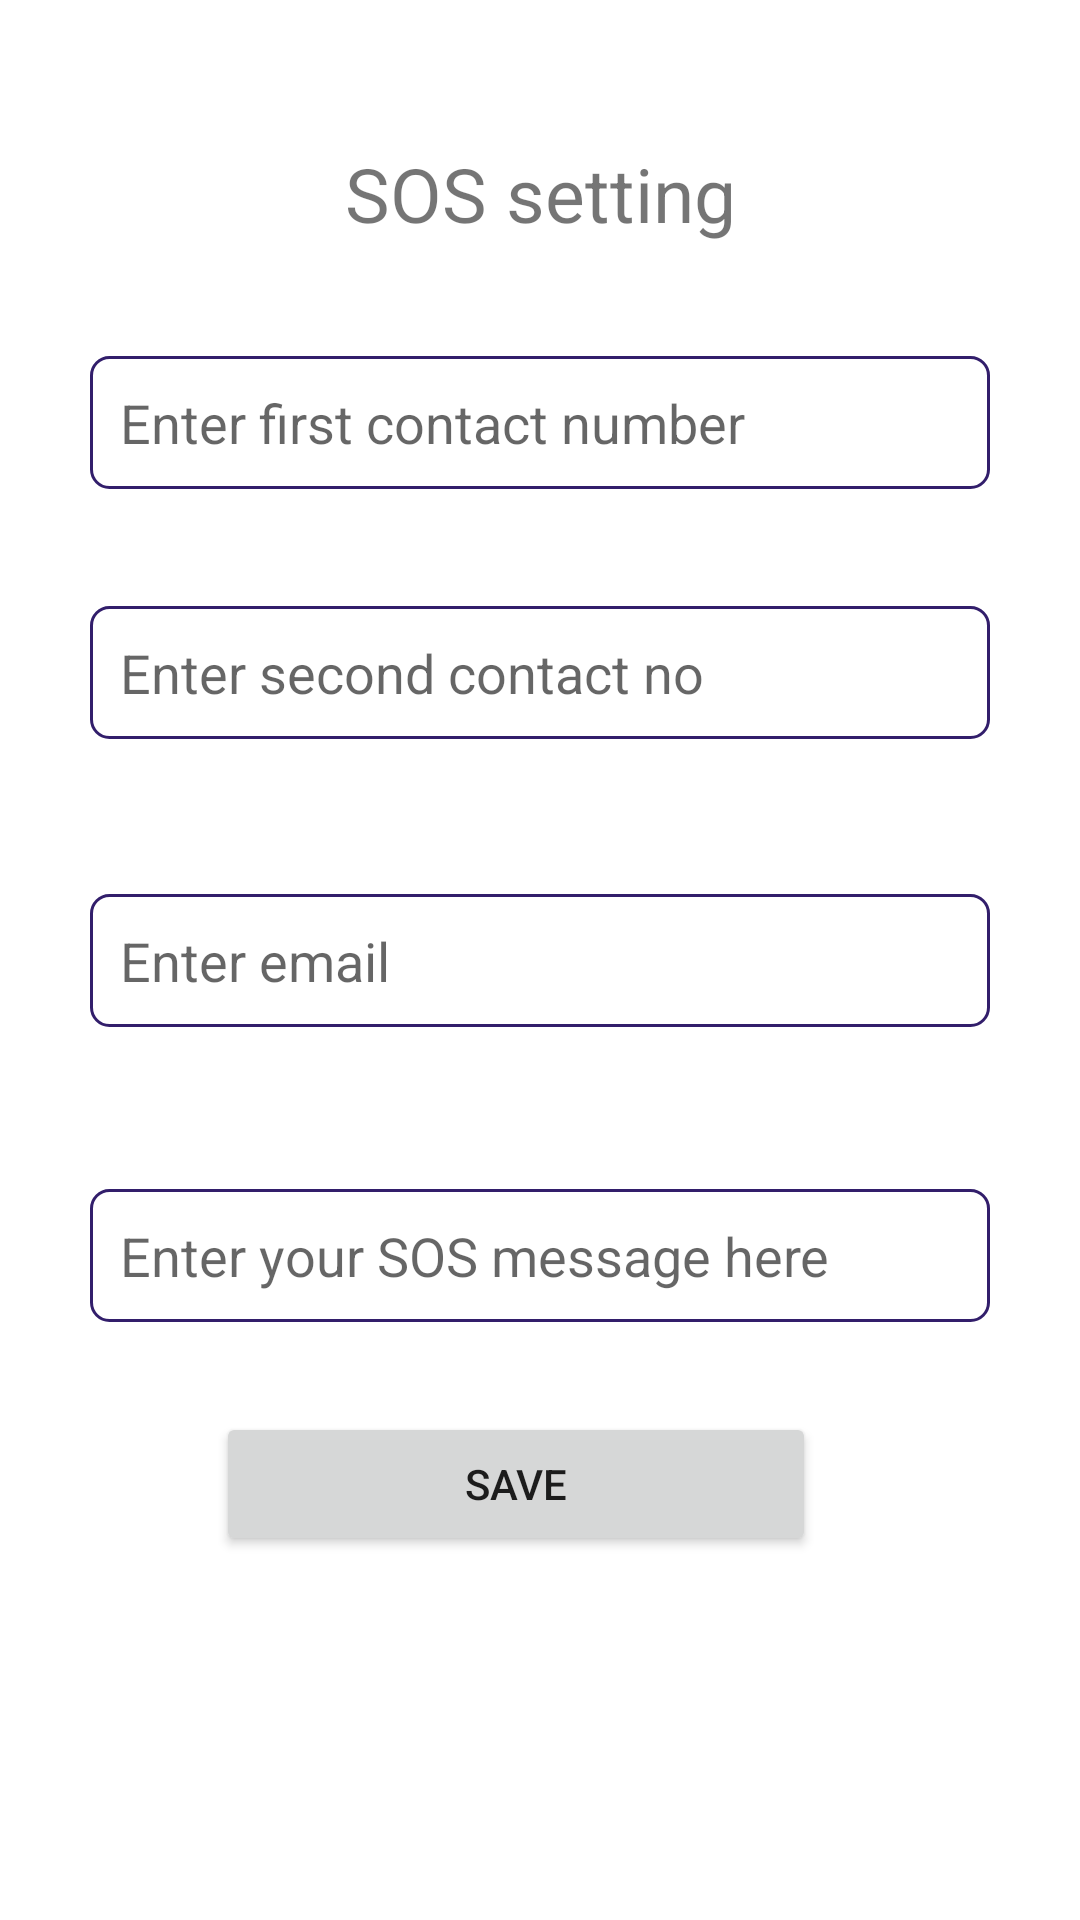

This screen was rendered from an Android layout file. Write that file and the resources it references.
<!-- AndroidManifest.xml: application theme Theme.Ride -->
<!-- res/layout/sos_dialog_layout.xml -->
<?xml version="1.0" encoding="utf-8"?>
<androidx.constraintlayout.widget.ConstraintLayout xmlns:android="http://schemas.android.com/apk/res/android"
    xmlns:app="http://schemas.android.com/apk/res-auto"
    xmlns:tools="http://schemas.android.com/tools"
    android:layout_width="350dp"
    android:padding="10dp"
    android:layout_height="400dp">

    <EditText
        android:id="@+id/contactNumber"
        android:layout_width="match_parent"
        android:layout_height="wrap_content"
        android:layout_marginLeft="20dp"
        android:layout_marginRight="20dp"
        android:background="@drawable/editbg"
        android:ems="10"
        android:hint="Enter first contact number"
        android:inputType="phone"
        android:padding="10dp"
        app:layout_constraintBottom_toTopOf="@+id/secondContactId"
        app:layout_constraintEnd_toEndOf="parent"
        app:layout_constraintStart_toStartOf="parent"
        app:layout_constraintTop_toTopOf="parent"
        app:layout_constraintVertical_bias="0.736" />

    <EditText
        android:id="@+id/sos_message"
        android:layout_width="match_parent"
        android:layout_height="wrap_content"
        android:layout_marginLeft="20dp"
        android:layout_marginRight="20dp"
        android:background="@drawable/editbg"
        android:ems="10"
        android:hint="Enter your SOS message here"
        android:inputType="textPersonName"
        android:padding="10dp"
        app:layout_constraintBottom_toBottomOf="parent"
        app:layout_constraintEnd_toEndOf="parent"
        app:layout_constraintHorizontal_bias="0.512"
        app:layout_constraintStart_toStartOf="parent"
        app:layout_constraintTop_toTopOf="parent"
        app:layout_constraintVertical_bias="0.671" />

    <Button
        android:id="@+id/saveSoSBtn"
        android:layout_width="200dp"
        android:layout_height="wrap_content"
        android:layout_marginTop="30dp"
        android:layout_marginBottom="20dp"
        android:text="Save"
        app:layout_constraintBottom_toBottomOf="parent"
        app:layout_constraintEnd_toEndOf="parent"
        app:layout_constraintHorizontal_bias="0.444"
        app:layout_constraintStart_toStartOf="parent"
        app:layout_constraintTop_toBottomOf="@+id/sos_message"
        app:layout_constraintVertical_bias="0.0" />

    <TextView
        android:id="@+id/textView8"
        android:layout_width="wrap_content"
        android:layout_height="wrap_content"
        android:text="SOS setting"
        android:layout_marginTop="20dp"
        android:layout_marginBottom="20dp"
        android:textSize="25sp"
        app:layout_constraintBottom_toTopOf="@+id/contactNumber"
        app:layout_constraintEnd_toEndOf="parent"
        app:layout_constraintStart_toStartOf="parent"
        app:layout_constraintTop_toTopOf="parent" />

    <EditText
        android:id="@+id/secondContactId"
        android:layout_width="match_parent"
        android:layout_height="wrap_content"
        android:layout_marginLeft="20dp"
        android:layout_marginTop="80dp"
        android:layout_marginRight="20dp"
        android:background="@drawable/editbg"
        android:ems="10"
        android:hint="Enter second contact no"
        android:inputType="phone"
        android:padding="10dp"
        app:layout_constraintBottom_toTopOf="@+id/sendEmail"
        app:layout_constraintEnd_toEndOf="parent"
        app:layout_constraintStart_toStartOf="parent"
        app:layout_constraintTop_toTopOf="parent"
        app:layout_constraintVertical_bias="0.685" />

    <EditText
        android:id="@+id/sendEmail"
        android:layout_width="match_parent"
        android:layout_height="wrap_content"
        android:layout_marginLeft="20dp"
        android:layout_marginRight="20dp"
        android:background="@drawable/editbg"
        android:ems="10"
        android:hint="Enter email"
        android:inputType="textEmailAddress"
        android:padding="10dp"
        app:layout_constraintBottom_toBottomOf="parent"
        app:layout_constraintEnd_toEndOf="parent"
        app:layout_constraintStart_toStartOf="parent"
        app:layout_constraintTop_toTopOf="parent" />

</androidx.constraintlayout.widget.ConstraintLayout>
<!-- resources referenced by this layout -->
<resources>
  <!-- drawable editbg (drawable) -->
  <?xml version="1.0" encoding="utf-8"?>
  <shape xmlns:android="http://schemas.android.com/apk/res/android">
  
      <stroke android:color="#321E6B"
          android:width="1dp"
          />
      <corners android:radius="6dp"/>
  
  </shape>
  <style name="Theme.Ride" parent="Theme.MaterialComponents.DayNight.DarkActionBar">
          
          <item name="colorPrimary">@color/purple_500</item>
          <item name="colorPrimaryVariant">@color/purple_700</item>
          <item name="colorOnPrimary">@color/white</item>
          
          <item name="colorSecondary">@color/teal_200</item>
          <item name="colorSecondaryVariant">@color/teal_700</item>
          <item name="colorOnSecondary">@color/black</item>
          
          <item name="android:statusBarColor" tools:targetApi="l">?attr/colorPrimaryVariant</item>
          
      </style>
  <color name="purple_500">#FF6200EE</color>
  <color name="purple_700">#FF3700B3</color>
  <color name="white">#FFFFFFFF</color>
  <color name="teal_200">#FF03DAC5</color>
  <color name="teal_700">#FF018786</color>
  <color name="black">#FF000000</color>
</resources>
